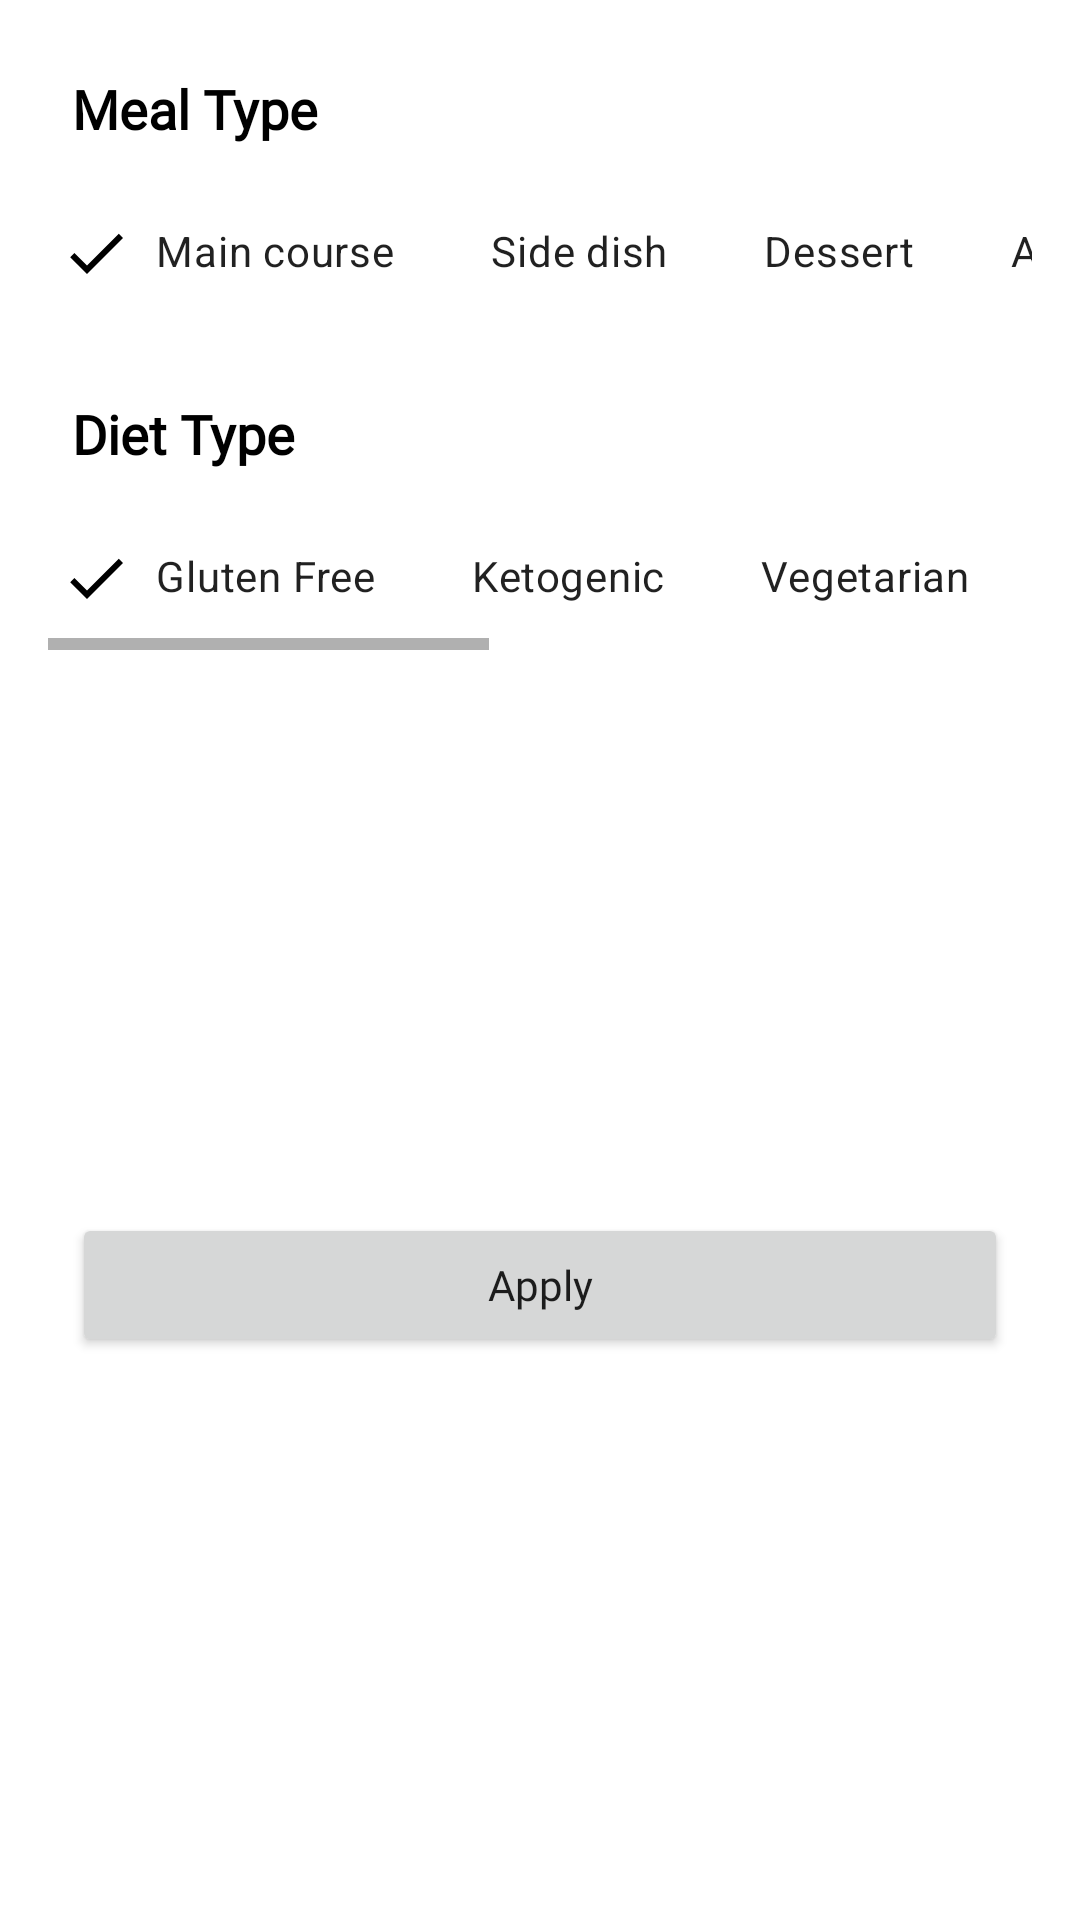

Produce the Android XML layout that renders to this screen, including the resource entries it uses.
<!-- AndroidManifest.xml: application theme Theme.Recipedia -->
<!-- res/layout/recipes_bottom_sheet.xml -->
<?xml version="1.0" encoding="utf-8"?>
<androidx.constraintlayout.widget.ConstraintLayout xmlns:android="http://schemas.android.com/apk/res/android"
    xmlns:app="http://schemas.android.com/apk/res-auto"
    xmlns:tools="http://schemas.android.com/tools"
    android:layout_width="match_parent"
    android:layout_height="wrap_content"
    android:background="@color/white"
    tools:context=".ui.recipes.bottomsheet.RecipesBottomSheet">

    <TextView
        android:id="@+id/mealType_txt"
        android:layout_width="wrap_content"
        android:layout_height="wrap_content"
        android:layout_marginStart="24dp"
        android:layout_marginTop="24dp"
        android:fontFamily="@font/poppins_medium"
        android:text="@string/meal_type"
        android:textColor="@color/black"
        android:textSize="@dimen/_18sp"
        android:textStyle="bold"
        app:layout_constraintStart_toStartOf="parent"
        app:layout_constraintTop_toTopOf="parent" />

    <HorizontalScrollView
        android:id="@+id/mealType_scrollView"
        android:layout_width="match_parent"
        android:layout_height="wrap_content"
        android:layout_marginStart="16dp"
        android:layout_marginTop="12dp"
        android:layout_marginEnd="16dp"
        android:scrollbars="none"
        app:layout_constraintEnd_toEndOf="parent"
        app:layout_constraintStart_toStartOf="parent"
        app:layout_constraintTop_toBottomOf="@+id/mealType_txt">

        <LinearLayout
            android:layout_width="wrap_content"
            android:layout_height="match_parent"
            android:orientation="horizontal">

            <com.google.android.material.chip.ChipGroup
                android:id="@+id/mealType_chipGroup"
                android:layout_width="wrap_content"
                android:layout_height="wrap_content"
                app:checkedChip="@+id/main_course_chip"
                app:selectionRequired="true"
                app:singleLine="true"
                app:singleSelection="true">

                <com.google.android.material.chip.Chip
                    android:id="@+id/main_course_chip"
                    style="@style/CustomChipStyle"
                    android:layout_width="wrap_content"
                    android:layout_height="wrap_content"
                    android:text="@string/main_course" />

                <com.google.android.material.chip.Chip
                    android:id="@+id/side_dish_chip"
                    style="@style/CustomChipStyle"
                    android:layout_width="wrap_content"
                    android:layout_height="wrap_content"
                    android:text="@string/side_dish" />

                <com.google.android.material.chip.Chip
                    android:id="@+id/dessert_chip"
                    style="@style/CustomChipStyle"
                    android:layout_width="wrap_content"
                    android:layout_height="wrap_content"
                    android:text="@string/dessert" />

                <com.google.android.material.chip.Chip
                    android:id="@+id/appetizer_chip"
                    style="@style/CustomChipStyle"
                    android:layout_width="wrap_content"
                    android:layout_height="wrap_content"
                    android:text="@string/appetizer" />

                <com.google.android.material.chip.Chip
                    android:id="@+id/salad_chip"
                    style="@style/CustomChipStyle"
                    android:layout_width="wrap_content"
                    android:layout_height="wrap_content"
                    android:text="@string/salad" />

                <com.google.android.material.chip.Chip
                    android:id="@+id/bread_chip"
                    style="@style/CustomChipStyle"
                    android:layout_width="wrap_content"
                    android:layout_height="wrap_content"
                    android:text="@string/bread" />

                <com.google.android.material.chip.Chip
                    android:id="@+id/breakfast_chip"
                    style="@style/CustomChipStyle"
                    android:layout_width="wrap_content"
                    android:layout_height="wrap_content"
                    android:text="@string/breakfast" />

                <com.google.android.material.chip.Chip
                    android:id="@+id/soup_chip"
                    style="@style/CustomChipStyle"
                    android:layout_width="wrap_content"
                    android:layout_height="wrap_content"
                    android:text="@string/soup" />

                <com.google.android.material.chip.Chip
                    android:id="@+id/beverage_chip"
                    style="@style/CustomChipStyle"
                    android:layout_width="wrap_content"
                    android:layout_height="wrap_content"
                    android:text="@string/beverage" />

                <com.google.android.material.chip.Chip
                    android:id="@+id/sauce_chip"
                    style="@style/CustomChipStyle"
                    android:layout_width="wrap_content"
                    android:layout_height="wrap_content"
                    android:text="@string/sauce" />

                <com.google.android.material.chip.Chip
                    android:id="@+id/marinade_chip"
                    style="@style/CustomChipStyle"
                    android:layout_width="wrap_content"
                    android:layout_height="wrap_content"
                    android:text="@string/marinade" />

                <com.google.android.material.chip.Chip
                    android:id="@+id/fingerfood_chip"
                    style="@style/CustomChipStyle"
                    android:layout_width="wrap_content"
                    android:layout_height="wrap_content"
                    android:text="@string/fingerfood" />

                <com.google.android.material.chip.Chip
                    android:id="@+id/snack_chip"
                    style="@style/CustomChipStyle"
                    android:layout_width="wrap_content"
                    android:layout_height="wrap_content"
                    android:text="@string/soup" />

                <com.google.android.material.chip.Chip
                    android:id="@+id/drink_chip"
                    style="@style/CustomChipStyle"
                    android:layout_width="wrap_content"
                    android:layout_height="wrap_content"
                    android:text="@string/drink" />

            </com.google.android.material.chip.ChipGroup>
        </LinearLayout>
    </HorizontalScrollView>

    <TextView
        android:id="@+id/dietType_txt"
        android:layout_width="wrap_content"
        android:layout_height="wrap_content"
        android:layout_marginStart="24dp"
        android:layout_marginTop="24dp"
        android:fontFamily="@font/poppins_medium"
        android:text="@string/diet_type"
        android:textColor="@color/black"
        android:textSize="18sp"
        android:textStyle="bold"
        app:layout_constraintStart_toStartOf="parent"
        app:layout_constraintTop_toBottomOf="@+id/mealType_scrollView" />

    <HorizontalScrollView
        android:id="@+id/dietType_scrollView"
        android:layout_width="match_parent"
        android:layout_height="wrap_content"
        android:layout_marginStart="16dp"
        android:layout_marginTop="12dp"
        android:layout_marginEnd="16dp"
        app:layout_constraintEnd_toEndOf="parent"
        app:layout_constraintStart_toStartOf="parent"
        app:layout_constraintTop_toBottomOf="@+id/dietType_txt">

        <LinearLayout
            android:layout_width="wrap_content"
            android:layout_height="match_parent"
            android:orientation="horizontal">

            <com.google.android.material.chip.ChipGroup
                android:id="@+id/dietType_chipGroup"
                android:layout_width="wrap_content"
                android:layout_height="wrap_content"
                app:checkedChip="@+id/gluten_free_chip"
                app:selectionRequired="true"
                app:singleLine="true"
                app:singleSelection="true">

                <com.google.android.material.chip.Chip
                    android:id="@+id/gluten_free_chip"
                    style="@style/CustomChipStyle"
                    android:layout_width="wrap_content"
                    android:layout_height="wrap_content"
                    android:text="@string/gluten_free" />

                <com.google.android.material.chip.Chip
                    android:id="@+id/ketogenic_chip"
                    style="@style/CustomChipStyle"
                    android:layout_width="wrap_content"
                    android:layout_height="wrap_content"
                    android:text="@string/ketogenic" />

                <com.google.android.material.chip.Chip
                    android:id="@+id/vegetarian_chip"
                    style="@style/CustomChipStyle"
                    android:layout_width="wrap_content"
                    android:layout_height="wrap_content"
                    android:text="@string/vegetarian" />

                <com.google.android.material.chip.Chip
                    android:id="@+id/vegan_chip"
                    style="@style/CustomChipStyle"
                    android:layout_width="wrap_content"
                    android:layout_height="wrap_content"
                    android:text="@string/vegan" />

                <com.google.android.material.chip.Chip
                    android:id="@+id/pescetarian_chip"
                    style="@style/CustomChipStyle"
                    android:layout_width="wrap_content"
                    android:layout_height="wrap_content"
                    android:text="@string/pescetarian" />

                <com.google.android.material.chip.Chip
                    android:id="@+id/paleo_chip"
                    style="@style/CustomChipStyle"
                    android:layout_width="wrap_content"
                    android:layout_height="wrap_content"
                    android:text="@string/paleo" />

                <com.google.android.material.chip.Chip
                    android:id="@+id/primal_chip"
                    style="@style/CustomChipStyle"
                    android:layout_width="wrap_content"
                    android:layout_height="wrap_content"
                    android:text="@string/primal" />

                <com.google.android.material.chip.Chip
                    android:id="@+id/whole30_chip"
                    style="@style/CustomChipStyle"
                    android:layout_width="wrap_content"
                    android:layout_height="wrap_content"
                    android:text="@string/whole30" />

            </com.google.android.material.chip.ChipGroup>
        </LinearLayout>
    </HorizontalScrollView>

    <Button
        android:id="@+id/apply_btn"
        android:layout_width="match_parent"
        android:layout_height="wrap_content"
        android:layout_marginStart="24dp"
        android:layout_marginTop="24dp"
        android:layout_marginEnd="24dp"
        android:layout_marginBottom="24dp"
        android:fontFamily="@font/poppins_semibold"
        android:text="@string/apply"
        android:textAllCaps="false"
        app:layout_constraintBottom_toBottomOf="parent"
        app:layout_constraintEnd_toEndOf="parent"
        app:layout_constraintStart_toStartOf="parent"
        app:layout_constraintTop_toBottomOf="@+id/dietType_scrollView" />

</androidx.constraintlayout.widget.ConstraintLayout>
<!-- resources referenced by this layout -->
<resources>
  <color name="black">#FF000000</color>
  <color name="white">#FFFFFFFF</color>
  <dimen name="_18sp">18sp</dimen>
  <string name="appetizer">Appetizer</string>
  <string name="apply">Apply</string>
  <string name="beverage">Beverage</string>
  <string name="bread">Bread</string>
  <string name="breakfast">Breakfast</string>
  <string name="dessert">Dessert</string>
  <string name="diet_type">Diet Type</string>
  <string name="drink">Drink</string>
  <string name="fingerfood">Fingerfood</string>
  <string name="gluten_free">Gluten Free</string>
  <string name="ketogenic">Ketogenic</string>
  <string name="main_course">Main course</string>
  <string name="marinade">Marinade</string>
  <string name="meal_type">Meal Type</string>
  <string name="paleo">Paleo</string>
  <string name="pescetarian">Pescetarian</string>
  <string name="primal">Primal</string>
  <string name="salad">Salad</string>
  <string name="sauce">Sauce</string>
  <string name="side_dish">Side dish</string>
  <string name="soup">Soup</string>
  <string name="vegan">Vegan</string>
  <string name="vegetarian">Vegetarian</string>
  <string name="whole30">Whole30</string>
  <style name="CustomChipStyle" parent="Widget.MaterialComponents.Chip.Filter">
          <item name="chipBackgroundColor">@color/chip_bacground_color</item>
          <item name="android:textColor">@color/chip_text_color</item>
          <item name="checkedIconTint">@color/chip_text_color</item>
      </style>
  <style name="Theme.Recipedia" parent="Theme.MaterialComponents.DayNight.DarkActionBar">
          
          <item name="colorPrimary">@color/green_primary</item>
          <item name="colorPrimaryVariant">@color/green_secondary</item>
          <item name="colorOnPrimary">@color/white</item>
          
          <item name="colorSecondary">@color/teal_200</item>
          <item name="colorSecondaryVariant">@color/teal_700</item>
          <item name="colorOnSecondary">@color/black</item>
          
          <item name="android:statusBarColor" tools:targetApi="l">?attr/colorPrimaryVariant</item>
          
      </style>
  <color name="green_primary">#8BD2A3</color>
  <color name="green_secondary">#4CAF50</color>
  <color name="teal_200">#FF03DAC5</color>
  <color name="teal_700">#FF018786</color>
</resources>
